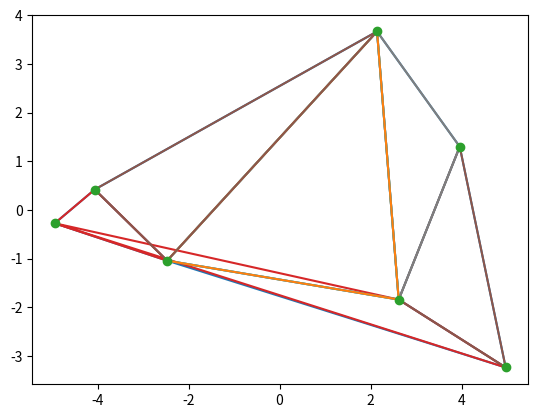

The matplotlib source for this figure:
import numpy as np
from typing import List, Tuple
import itertools
import matplotlib.pyplot as plt
import random as rd
from scipy.spatial import Delaunay


class Triangle:
    def __init__(self, A: Tuple[float, float], B: Tuple[float, float], C: Tuple[float, float]):
        self.points = sorted([A, B, C])
        self.area = self.calc_area(*A, *B, *C)
        # print(self)
        self.circumcircle = self.calculate_circumcircle()

    def calculate_circumcircle(self):
        """
        :return:

        See: https://de.wikipedia.org/wiki/Umkreis#Koordinaten
        See: https://de.wikipedia.org/wiki/Umkreis#Radius
        """
        A, B, C = self.points
        [x1, y1], [x2, y2], [x3, y3] = A, B, C
        d = 2 * (x1 * (y2 - y3) + x2 * (y3 - y1) + x3 * (y1 - y2))
        xu = ((x1 * x1 + y1 * y1) * (y2 - y3) + (x2 * x2 + y2 * y2) * (y3 - y1) + (x3 * x3 + y3 * y3) * (y1 - y2)) / d
        yu = ((x1 * x1 + y1 * y1) * (x3 - x2) + (x2 * x2 + y2 * y2) * (x1 - x3) + (x3 * x3 + y3 * y3) * (x2 - x1)) / d

        lines = [[A, B], [B, C], [A, C]]
        c, a, b = [np.linalg.norm(np.array(x) - np.array(y)) for x, y in lines]

        R = (a * b * c) / (4 * self.area)
        return Circle(center=np.array([xu, yu]), radius=R)

    def get_farthest_point_away_and_nearest_line_to(self, pt):
        points = self.points.copy()
        farthest_p = self.points[np.argmax([np.linalg.norm(np.array(x) - np.array(pt)) for x in points])]
        points.remove(farthest_p)
        return farthest_p, points

    def __contains__(self, pt: Tuple[float, float]):
        """
        See: https://www.geeksforgeeks.org/check-whether-a-given-point-lies-inside-a-triangle-or-not/
        """
        [x1, y1], [x2, y2], [x3, y3] = self.points
        x, y = pt
        area1 = self.calc_area(x, y, x2, y2, x3, y3)
        area2 = self.calc_area(x1, y1, x, y, x3, y3)
        area3 = self.calc_area(x1, y1, x2, y2, x, y)
        delta = 0.000000000000550  # das ist neu
        return area1 + area2 + area3 - delta <= self.area <= area1 + area2 + area3 + delta

    @staticmethod
    def calc_area(x1, y1, x2, y2, x3, y3):
        """
        See: https://www.mathopenref.com/coordtrianglearea.html
        """
        return abs((x1 * (y2 - y3) + x2 * (y3 - y1) + x3 * (y1 - y2)) / 2.0)

    def __str__(self):
        return str(self.points)

    def __repr__(self):
        return str(self)

    def __eq__(self, other):
        if not isinstance(other, Triangle):
            return False
        return self.points == other.points


class Circle:
    def __init__(self, center: np.ndarray, radius: float):
        self.center = center
        self.radius = radius

    def point_in_me(self, pt: np.ndarray) -> bool:
        return np.linalg.norm(np.array(pt) - self.center) <= self.radius

    def __eq__(self, other):
        if not isinstance(other, Circle):
            return False
        return self.center == other.center and self.radius == other.radius


class Delaunay_triangulation:
    def __init__(self, xmin, xmax, ymin, ymax):
        self.xmin, self.xmax, self.ymin, self.ymax = xmin, xmax, ymin, ymax
        self.supertriangle = self.create_supertriangle()
        self._triangles: List[Triangle] = [self.supertriangle]
        self.triangle_queue = []

    @property
    def triangles(self):
        # We have to remove everything containing vertices of the supertriangle
        rem_if = lambda t: any(pt in t.points for pt in self.supertriangle.points)
        return [t for t in self._triangles if not rem_if(t)]

    def get_all_points(self):
        return set(sum([t.points for t in self._triangles], []))

    def add_point(self, pt: Tuple[float, float]):
        print(f"pt:{pt}")
        if not self.is_in_range(pt):
            raise AssertionError("point not in predefined range")
        t = self.find_triangle_containing(pt)
        print(f"in welchem dreieck ist {pt} = {t}")
        self.add_new_triangles(pt, t)
        self._triangles.remove(t)
        # new _triangles
        self.triangle_queue = self._triangles[-3:]
        pts = self.get_all_points()
        while self.triangle_queue:
            print(f"queue = {self.triangle_queue}")
            t = self.triangle_queue.pop()
            print(f"t = {t}")
            deine_pt_liste = [p for p in pts if (p not in t.points) and (t.circumcircle.point_in_me(np.array(p)))]
            print(f"deine_pt_liste = {deine_pt_liste}")
            if not deine_pt_liste:
                continue
            print(f"es geht was kaputt")
            t_new_1 = self.create_smallest_circumcircle_triangle(pt, deine_pt_liste + t.points)
            t_new_2 = self.get_second_new_triangle(t_new_1, t, pt)
            print(f"t_new_1 = {t_new_1}")
            print(f"t_new_2 = {t_new_2}")
            print(f"bevor: {self._triangles}")
            self.remove_triangles(t, pt, t_new_1)
            print(f"danach: {self._triangles}")
            self._triangles.append(t_new_1)
            self._triangles.append(t_new_2)
            self.triangle_queue.append(t_new_1)
            self.triangle_queue.append(t_new_2)

    def remove_triangles(self, t, pt, t_new_1):
        self._triangles.remove(t)  # WIR ENTFERNEN NUR EIN DREIECK ABER ES GIBT NOCH EIN ZWEITES DREIECK MIT DER KANTE
        point_not_in_org_t = list(set(t_new_1.points).difference(set(t.points)))[0]
        print(f"point_not_in_org_t = {point_not_in_org_t}")
        point_not_in_t_new_1 = list(set(t.points).difference((set(t_new_1.points))))[0]
        last_point = (0, 0)
        # Wir haben 4 punkte und suchen den letzten den wir brauchen für das andere Dreieck um das zu löschen
        for a in t.points + t_new_1.points:
            if a != pt and a != point_not_in_org_t and a != point_not_in_t_new_1:
                last_point = a
                continue
        to_rem = Triangle(point_not_in_org_t, point_not_in_t_new_1, last_point)
        print(f"to_rem = {to_rem}")
        if to_rem in self._triangles:
            self._triangles.remove(to_rem)

    def get_second_new_triangle(self, t_new_1, t, pt):
        point_not_in_org_t = list(set(t_new_1.points).difference(set(t.points)))[0]
        point_not_in_t_new_1 = list(set(t.points).difference((set(t_new_1.points))))[0]
        return Triangle(pt, point_not_in_t_new_1, point_not_in_org_t)

    def create_smallest_circumcircle_triangle(self, pt, in_circle_pts):
        xs = [Triangle(pt, a, b) for a in in_circle_pts for b in in_circle_pts if a != b and a != pt and b != pt]
        # xs = sorted(xs, key=lambda t: t.circumcircle.radius)
        return min(xs, key=lambda t: t.circumcircle.radius)

    def flip(self, current_t, p_in_circumcircle):
        # Finde Dreieck, was aus p_in_circumcircle und 2 Punkten aus current_t besteht
        triangle_with_problematic_edge = None
        for t in self._triangles:
            if p_in_circumcircle in t and sum([x in t for x in current_t.points]) == 2:
                triangle_with_problematic_edge = t
                break

        if not triangle_with_problematic_edge:
            raise AssertionError("DEBUG: ich bin doof")

        # Edge herausfinden die blockiert
        edge_to_remove = [*set(triangle_with_problematic_edge.points).intersection(set(current_t.points))]

        # Punkt finden zum Verbinden mit p_in_circumcircle
        point_to_connect_to = set(current_t.points).difference(edge_to_remove).pop()

        return point_to_connect_to, edge_to_remove

    def handle_point_in_circumcircle(self, current_t, p_in_circumcircle):
        point_to_connect_to, edge_to_remove = self.flip(current_t, p_in_circumcircle)
        t1 = Triangle(p_in_circumcircle, point_to_connect_to, edge_to_remove[0])
        t2 = Triangle(p_in_circumcircle, point_to_connect_to, edge_to_remove[1])
        self.update_triangle_structures(t1, t2, edge_to_remove)

    def update_triangle_structures(self, t1_new, t2_new, removed_line):
        triangles_to_remove = [t for t in self._triangles if
                               removed_line[0] in t.points and removed_line[1] in t.points]
        for x in triangles_to_remove:
            self._triangles.remove(x)
        self._triangles += [t1_new, t2_new]
        self.triangle_queue += [t1_new, t2_new]

    def create_supertriangle(self) -> Triangle:
        # Rectangle CCW
        A = np.array([self.xmin, self.ymax])
        B = np.array([self.xmin, self.ymin])
        C = np.array([self.xmax, self.ymin])
        D = np.array([self.xmax, self.ymax])

        # Those _triangles are chosen "randomly"
        # They would look like
        # lower_left_triangle = [A, B, A_supert]
        # lower_right_triangle = [D, B_supert, C]
        A_supert = np.array([self.xmin - (self.xmax - self.xmin) / 2, self.ymin])
        B_supert = np.array([self.xmax + (self.xmax - self.xmin) / 2, self.ymin])
        C_supert = self.intersect_lines(A_supert, A, B_supert, D)

        return Triangle(tuple(A_supert), tuple(B_supert), tuple(C_supert))

    def intersect_lines(self, p1: np.ndarray, p2: np.ndarray, p3: np.ndarray, p4: np.ndarray):
        """
        Method checking if line through p1, p2 intersects with line through p3, p4


        Parameters
        ----------
        p1: np.ndarray:
            first point of first line

        p2: np.ndarray:
            second point of first line

        p3: np.ndarray:
            first point of second line

        p4: np.ndarray:
            second point of second line

        Returns
        -------
        bool:
            True if all point are less than tol away from line otherwise false
        """
        # First we vertical stack the points in an array
        vertical_stack = np.vstack([p1, p2, p3, p4])
        # Then we transform them to homogeneous coordinates, to perform a little trick
        homogeneous = np.hstack((vertical_stack, np.ones((4, 1))))
        # having our points in this form we can get the lines through the cross product
        line_1, line_2 = np.cross(homogeneous[0], homogeneous[1]), np.cross(homogeneous[2], homogeneous[3])
        # when we calculate the cross product of the lines we get intersect point
        x, y, z = np.cross(line_1, line_2)
        if z == 0:
            return None
        # we divide with z to turn back to 2D space
        return np.array([x / z, y / z])

    @staticmethod
    def intersection_is_between(intersection, p1, p2, p3, p4):
        seg1_max_x = max(p1[0], p2[0])
        seg1_min_x = min(p1[0], p2[0])
        seg1_max_y = max(p1[1], p2[1])
        seg1_min_y = min(p1[1], p2[1])
        seg1 = seg1_min_x < intersection[0] < seg1_max_x and seg1_min_y < intersection[1] < seg1_max_y

        seg2_max_x = max(p3[0], p4[0])
        seg2_min_x = min(p3[0], p4[0])
        seg2_max_y = max(p3[1], p4[1])
        seg2_min_y = min(p3[1], p4[1])
        seg2 = seg2_min_x <= intersection[0] <= seg2_max_x and seg2_min_y <= intersection[1] <= seg2_max_y
        return seg1 and seg2

    def is_in_range(self, pt):
        return self.xmin <= pt[0] <= self.xmax and self.ymin <= pt[1] <= self.ymax

    def add_new_triangles(self, pt, t):
        for a, b in [[0, 1], [0, 2], [1, 2]]:
            self._triangles.append(Triangle(t.points[a], t.points[b], pt))
        # print([*itertools.product(t.points, t.points)])
        # for a, b in itertools.product(t.points, t.points):
        #     if a != b:
        #         self._triangles.append(Triangle(a, b, pt))

    def find_triangle_containing(self, pt) -> Triangle:
        for t in self._triangles:
            if pt in t:
                return t
        raise LookupError(f"No triangle containing ({pt})")


if __name__ == '__main__':
    pts = [np.array(x) for x in ((2, 3), (6, 5), (3, 7), (8, 3), (5, 1), (8, 8), (-3, -2))]
    dein_min, dein_max = -5, 5
    n = 7
    pts = np.array([[rd.uniform(dein_min, dein_max), rd.uniform(dein_min, dein_max)] for _ in range(n)])

    tri = Delaunay(pts)
    plt.triplot(pts[:, 0], pts[:, 1], tri.simplices)
    plt.plot(pts[:, 0], pts[:, 1], 'o')
    plt.show()

    d = Delaunay_triangulation(-10, 10, -10, 10)

    for p in pts:
        d.add_point(tuple(p))

    for tri in d.triangles:
        points = np.ravel(tri.points)
        plt.triplot(points[0::2], points[1::2])

    plt.show()

    print(f"anz Dreiecke = {len(d.triangles)}")

    # print(d.triangles)
